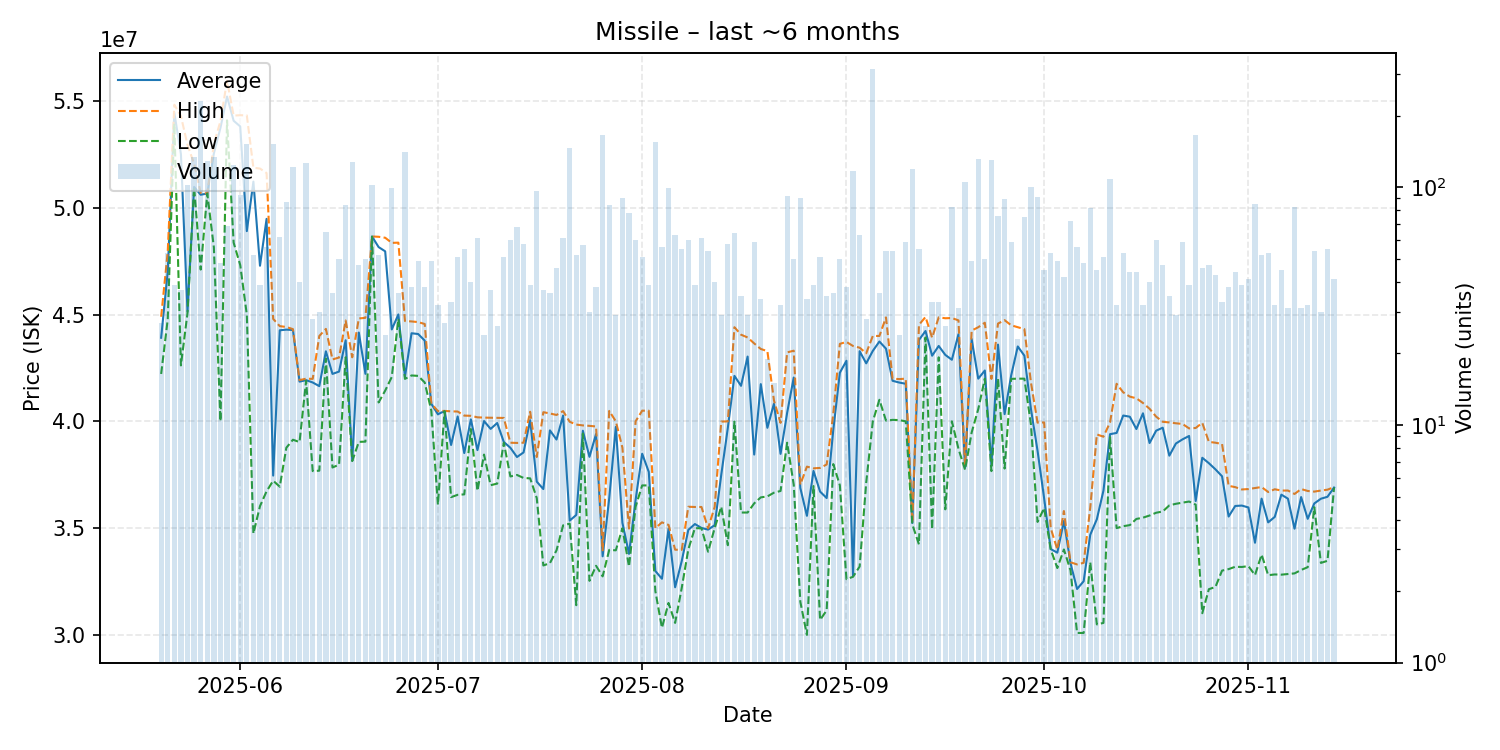

The table this chart was drawn from, first rows:
date, average, highest, lowest, order_count, volume
2025-05-20, 43915926, 44900000, 42220000, 25, 27
2025-05-21, 47011321, 47950000, 44780000, 47, 53
2025-05-22, 54455897, 54830000, 53945000, 35, 39
2025-05-23, 52518378, 54300000, 42620000, 35, 37
2025-05-24, 45140000, 52950000, 45080000, 54, 102
2025-05-25, 50980000, 52060000, 50980000, 82, 134
2025-05-26, 50615000, 50700000, 47110000, 81, 230
2025-05-27, 50670000, 50670000, 50670000, 57, 129
2025-05-28, 52550000, 53000000, 48150000, 81, 134
2025-05-29, 53748125, 54060000, 40010000, 42, 48
2025-05-30, 55213188, 55955000, 54100000, 57, 69
2025-05-31, 54080000, 54320000, 48370000, 65, 124
2025-06-01, 53813656, 54340000, 47320000, 57, 93
2025-06-02, 48910000, 54330000, 45000000, 57, 153
2025-06-03, 51229423, 51880000, 34750000, 40, 52
2025-06-04, 47288718, 51840000, 36030000, 37, 39
2025-06-05, 49483571, 51630000, 36725000, 44, 56
2025-06-06, 37460000, 44800000, 37220000, 66, 152
2025-06-07, 44265806, 44460000, 36940000, 31, 62
2025-06-08, 44296207, 44420000, 38765000, 40, 87
2025-06-09, 44280000, 44320000, 39140000, 48, 122
2025-06-10, 41861250, 41930000, 39030000, 31, 40
2025-06-11, 41930000, 42000000, 41900000, 35, 127
2025-06-12, 41821071, 41990000, 37670000, 18, 28
2025-06-13, 41650333, 44000000, 37690000, 23, 30
2025-06-14, 43281692, 44330000, 42940000, 49, 65
2025-06-15, 42222222, 42900000, 37840000, 34, 36
2025-06-16, 42332400, 42990000, 37970000, 45, 50
2025-06-17, 43799167, 44725000, 43000000, 49, 84
2025-06-18, 38160000, 43000000, 38140000, 37, 128
2025-06-19, 44160426, 44820000, 39040000, 34, 47
2025-06-20, 42226200, 44850000, 39050000, 36, 50
2025-06-21, 48660000, 48660000, 48650000, 50, 102
2025-06-22, 48162885, 48645000, 40885000, 41, 52
2025-06-23, 47963750, 48600000, 41440000, 22, 24
2025-06-24, 44305960, 48360000, 42080000, 45, 99
2025-06-25, 45007778, 48370000, 44790000, 22, 36
2025-06-26, 42090000, 44700000, 41990000, 46, 141
2025-06-27, 44126842, 44680000, 42150000, 31, 38
2025-06-28, 44091224, 44650000, 42130000, 31, 49
2025-06-29, 43784474, 44560000, 41820000, 28, 38
2025-06-30, 40823265, 40830000, 40500000, 25, 49
2025-07-01, 40331875, 40480000, 36100000, 26, 32
2025-07-02, 40484815, 40490000, 40480000, 23, 27
2025-07-03, 38893333, 40470000, 36450000, 23, 33
2025-07-04, 40230196, 40460000, 36560000, 33, 51
2025-07-05, 38514364, 40270000, 36580000, 34, 55
2025-07-06, 40093500, 40260000, 39640000, 35, 40
2025-07-07, 38653770, 40190000, 36750000, 36, 61
2025-07-08, 40013333, 40175000, 38445000, 21, 24
2025-07-09, 39647297, 40170000, 37010000, 31, 37
2025-07-10, 39922308, 40170000, 37085000, 20, 26
2025-07-11, 39034118, 40160000, 39000000, 29, 51
2025-07-12, 38762333, 39000000, 37420000, 37, 60
2025-07-13, 38330147, 38990000, 37490000, 42, 68
2025-07-14, 38545690, 39000000, 37350000, 33, 58
2025-07-15, 40054359, 40450000, 37330000, 25, 39
2025-07-16, 37176392, 38330000, 36410000, 30, 97
2025-07-17, 36829730, 40430000, 33250000, 16, 37
2025-07-18, 39577500, 40370000, 33360000, 21, 36
... 119 more rows
